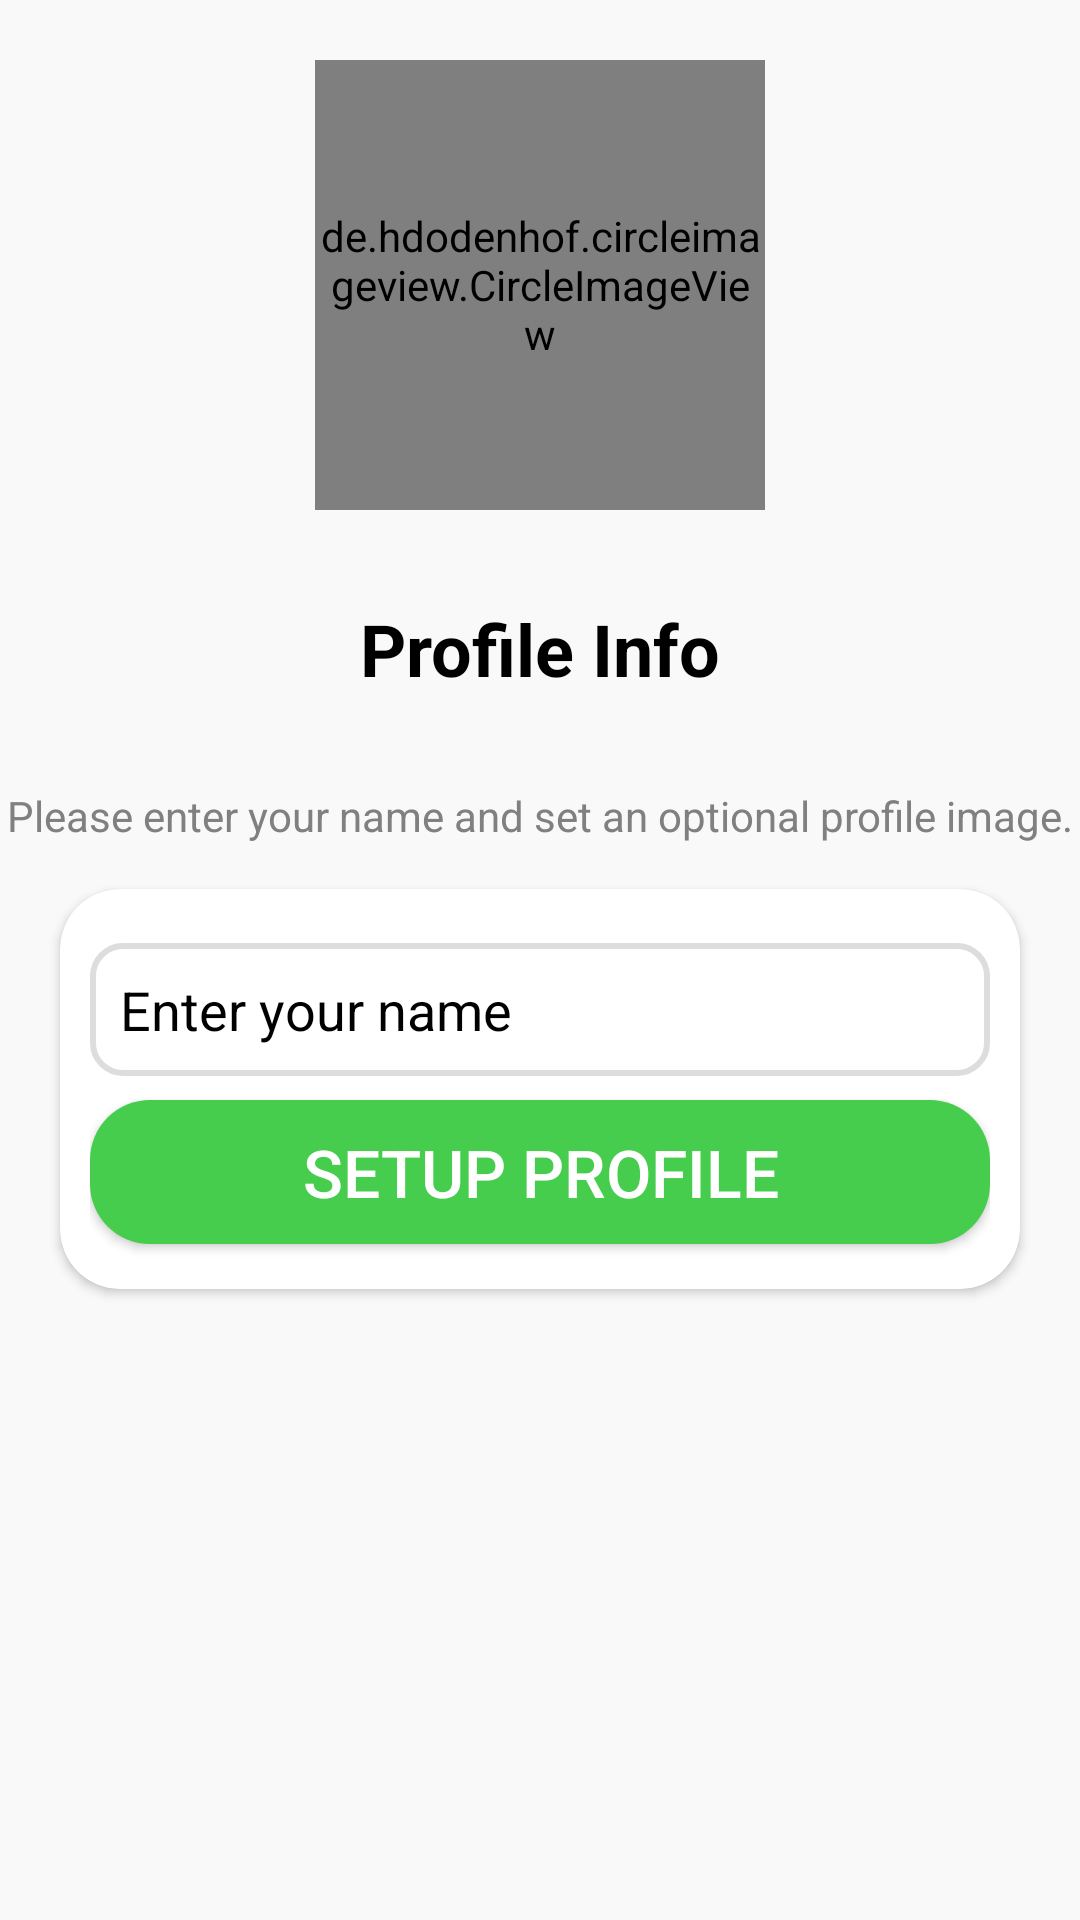

Android layout source for this screen:
<!-- AndroidManifest.xml: application theme Theme.ChatsApp -->
<!-- res/layout/activity_setup_profile.xml -->
<?xml version="1.0" encoding="utf-8"?>
<androidx.constraintlayout.widget.ConstraintLayout xmlns:android="http://schemas.android.com/apk/res/android"
    xmlns:app="http://schemas.android.com/apk/res-auto"
    xmlns:tools="http://schemas.android.com/tools"
    android:layout_width="match_parent"
    android:layout_height="match_parent"
    android:background="#f9f9f9"
    tools:context=".Activities.PhoneNumberActivity">

    <de.hdodenhof.circleimageview.CircleImageView
        android:id="@+id/imageView"
        android:layout_width="150dp"
        android:layout_height="150dp"
        android:layout_marginStart="10dp"
        android:layout_marginTop="20dp"
        android:layout_marginEnd="10dp"
        android:layout_marginBottom="15dp"
        android:src="@drawable/avatar"
        app:civ_border_color="@color/black"
        app:civ_border_width="2dp"
        app:layout_constraintBottom_toTopOf="@+id/phoneLbl"
        app:layout_constraintEnd_toEndOf="parent"
        app:layout_constraintStart_toStartOf="parent"
        app:layout_constraintTop_toTopOf="parent" />

    <TextView
        android:id="@+id/phoneLbl"
        android:layout_width="wrap_content"
        android:layout_height="wrap_content"
        android:layout_marginStart="10dp"
        android:layout_marginTop="15dp"
        android:layout_marginEnd="10dp"
        android:layout_marginBottom="15dp"
        android:text="Profile Info"
        android:textColor="@color/black"
        android:textSize="24dp"
        android:textStyle="bold"
        app:layout_constraintBottom_toTopOf="@+id/textView3"
        app:layout_constraintEnd_toEndOf="parent"
        app:layout_constraintStart_toStartOf="parent"
        app:layout_constraintTop_toBottomOf="@+id/imageView" />

    <TextView
        android:id="@+id/textView3"
        android:layout_width="wrap_content"
        android:layout_height="wrap_content"
        android:layout_marginStart="10dp"
        android:layout_marginTop="15dp"
        android:layout_marginEnd="10dp"
        android:layout_marginBottom="15dp"
        android:gravity="center"
        android:text="Please enter your name and set an optional profile image."
        android:textSize="14dp"
        android:textColor="@color/gray"
        app:layout_constraintBottom_toTopOf="@+id/cardView4"
        app:layout_constraintEnd_toEndOf="parent"
        app:layout_constraintStart_toStartOf="parent"
        app:layout_constraintTop_toBottomOf="@+id/phoneLbl" />

    <androidx.cardview.widget.CardView
        android:id="@+id/cardView4"
        android:layout_width="match_parent"
        android:layout_height="wrap_content"
        android:layout_marginStart="20dp"
        android:layout_marginTop="15dp"
        android:layout_marginEnd="20dp"
        app:cardCornerRadius="20dp"
        app:layout_constraintEnd_toEndOf="parent"
        app:layout_constraintStart_toStartOf="parent"
        app:layout_constraintTop_toBottomOf="@+id/textView3">

        <LinearLayout
            android:layout_width="match_parent"
            android:layout_height="match_parent"
            android:layout_margin="10dp"
            android:orientation="vertical">

            <EditText
                android:id="@+id/nameBox"
                android:layout_width="match_parent"
                android:layout_height="wrap_content"
                android:layout_marginTop="8dp"
                android:background="@drawable/textbox_outline"
                android:ems="10"
                android:hint="Enter your name"
                android:textSize="18dp"
                android:padding="10dp"
                android:phoneNumber="false"
                android:textColorHint="@color/black" />

            <androidx.appcompat.widget.AppCompatButton
                android:id="@+id/continueBtn"
                android:layout_width="match_parent"
                android:layout_height="wrap_content"
                android:layout_marginTop="8dp"
                android:layout_marginBottom="5dp"
                android:background="@drawable/button_bg"
                android:text="SETUP PROFILE"
                android:textColor="@color/white"
                android:textSize="22dp" />
        </LinearLayout>
    </androidx.cardview.widget.CardView>

</androidx.constraintlayout.widget.ConstraintLayout>
<!-- resources referenced by this layout -->
<resources>
  <color name="black">#FF000000</color>
  <color name="gray">#808080</color>
  <color name="white">#FFFFFFFF</color>
  <!-- drawable button_bg (drawable) -->
  <?xml version="1.0" encoding="utf-8"?>
  <shape xmlns:android="http://schemas.android.com/apk/res/android">
      <solid
          android:color="#47CD4D"
          />
      <corners
          android:radius="20dp"
          />
  </shape>
  <!-- drawable textbox_outline (drawable) -->
  <?xml version="1.0" encoding="utf-8"?>
  <shape xmlns:android="http://schemas.android.com/apk/res/android">
  <stroke android:color="#DDDDDD" android:width="2dp"/>
      <corners android:radius="10dp"/>
  </shape>
  <style name="Theme.ChatsApp" parent="Theme.MaterialComponents.DayNight.DarkActionBar">
          
          <item name="colorPrimary">@color/dark_violet</item>
          <item name="colorPrimaryVariant">@color/dark_violet</item>
          <item name="colorOnPrimary">@color/white</item>
          
          <item name="colorSecondary">@color/teal_200</item>
          <item name="colorSecondaryVariant">@color/teal_700</item>
          <item name="colorOnSecondary">@color/black</item>
          
          <item name="android:statusBarColor" tools:targetApi="1">?attr/colorPrimaryVariant</item>
          
      </style>
  <color name="dark_violet">#9400D3</color>
  <color name="teal_200">#FF03DAC5</color>
  <color name="teal_700">#FF018786</color>
</resources>
